Run: headless pygame with SDL's dummy video driver; simulated clock (each Clock.tick advances the game by its frame time, no real sleeping); random seed 0; keys injected as events and as key.get_pressed() state; no mouse input; restart key R tapped at the start of phases 3 and 4.
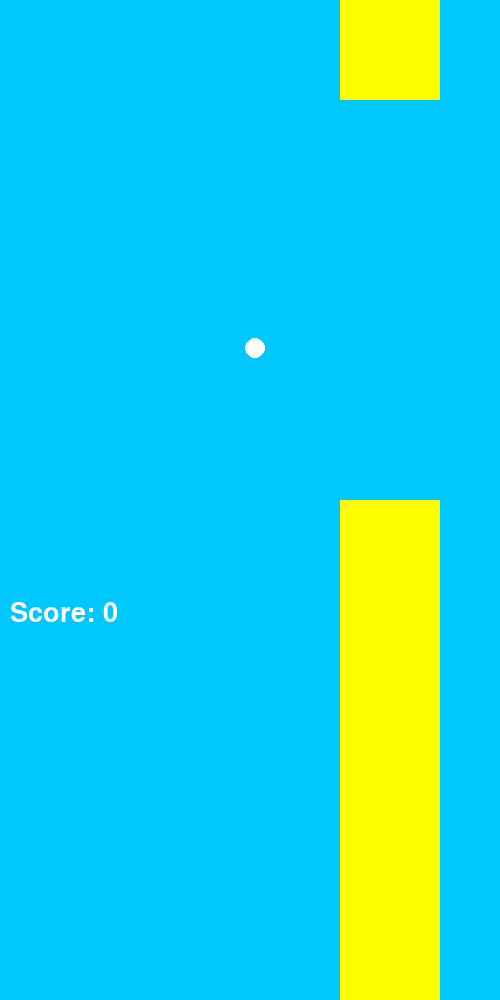
Frame 1 of 4 · flips 1–60 · no input
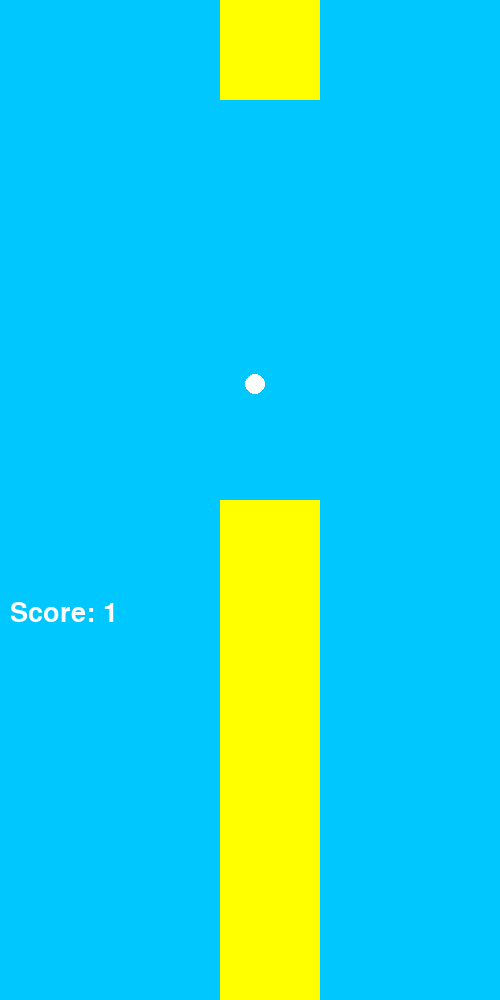
Frame 2 of 4 · flips 61–180 · tapped SPACE, RETURN · held RIGHT (→), D
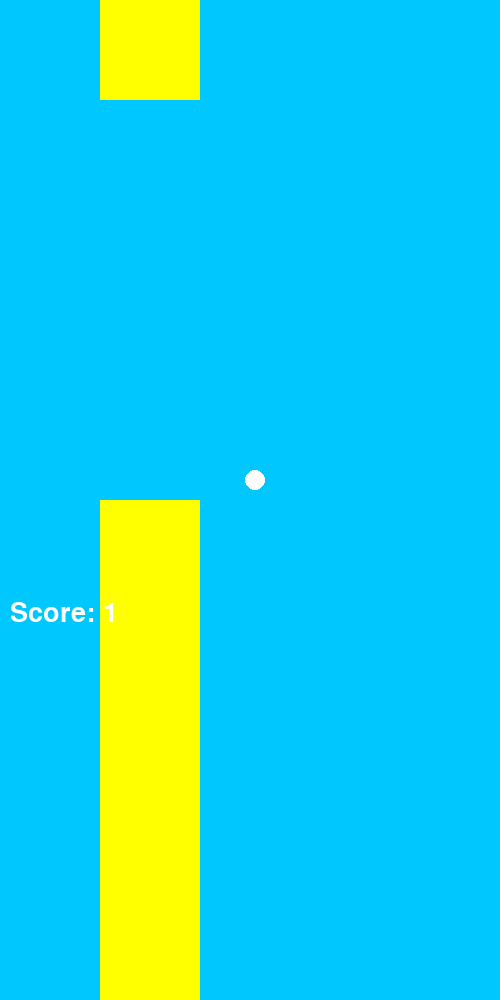
Frame 3 of 4 · flips 181–300 · tapped R · held DOWN (↓), S
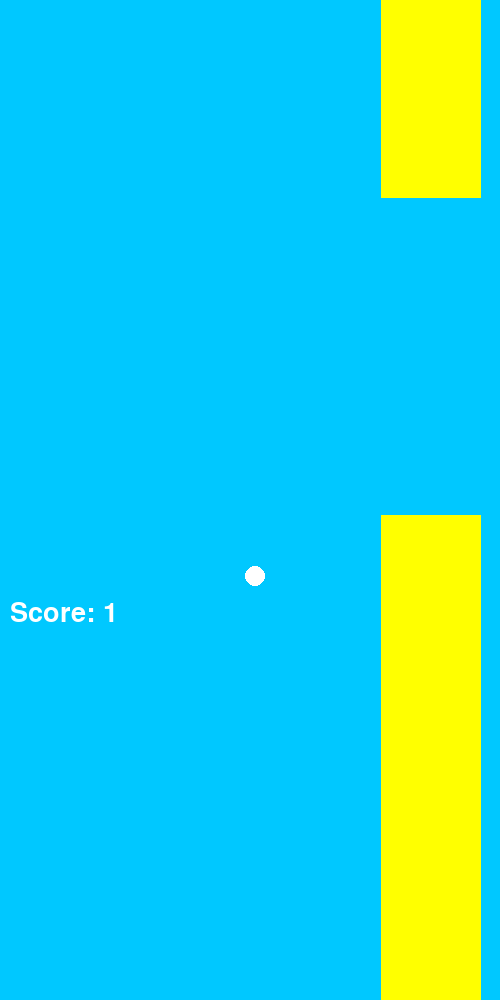
Frame 4 of 4 · flips 301–420 · tapped R · held LEFT (←), A, UP (↑), W

The pygame program that drew these frames:

import pygame, random

pygame.init()

height = 1000
width = 500
running = True
player_x = 255
player_y = 300
walldown_x = 400
walldown_y = 500
wallup_x = 400
wallup_y = 0
wallup_high = 100
walldown_high = 500
jump = False
game_over = False
score = 0
font = pygame.font.SysFont("arialblack", 40)

game_over_text = font.render("GAME OVER", True, (255,255,255))
game_over_text_pos = game_over_text.get_rect()
game_over_text_pos.topleft = (10, 50)

game_over_text_2 = font.render("Press R to Restart", True, (255,255,255))
game_over_text_pos_2 = game_over_text_2.get_rect()
game_over_text_pos_2.topleft = (10, 100)

pencere = pygame.display.set_mode((width, height))

while running == True:
    score_text = font.render("Score: " + str(score), True, (255,255,255))
    score_text_pos = score_text.get_rect()
    score_text_pos.topleft = (10, 600)
    if jump == False:
        player_y = player_y + 0.8
    keys = pygame.key.get_pressed()
    pencere.fill((0,200,255))
    for event in pygame.event.get():
        if event.type == pygame.QUIT:
            pygame.quit()
            running = False
        if event.type == pygame.KEYDOWN:
            if event.key == pygame.K_SPACE:
                jump = True
                player_y = player_y - 60
        else:
            jump = False
    if player_y > 730 or player_y < 0:
        game_over = True
    if game_over == True:
        jump = True
        score = 0
        player_y = 300
        pencere.blit(game_over_text, game_over_text_pos)
        pencere.blit(game_over_text_2, game_over_text_pos_2)

        if keys[pygame.K_r]:
            game_over = False
    if game_over == False:
        walldown_x = walldown_x - 1
        wallup_x = wallup_x - 1
    player = pygame.draw.circle(pencere, ((255,255,255)), (player_x, player_y), 10, 0)   
    walldown = pygame.draw.rect(pencere, ((255,255,0)),(walldown_x,walldown_y,100,walldown_high), 0, -1)
    wallup = pygame.draw.rect(pencere, ((255,255,0)),(wallup_x,wallup_y,100,wallup_high), 0, -1)
    if player.colliderect(walldown):
        game_over = True
    if player.colliderect(wallup):
        game_over = True
    
    if walldown_x < 0:
        wallup_random = random.randint(100, 300)
        if wallup_random < 200:
            walldown_random = random.randint(300, 600)
        else:
            walldown_random = random.randint(400, 600)
        wallup_x = 400
        walldown_x = 400
        wallup_high = wallup_random
        walldown_y = walldown_random
    if player_x == wallup_x:
        score = score + 1
    
    pencere.blit(score_text, score_text_pos)
    pygame.display.update()
